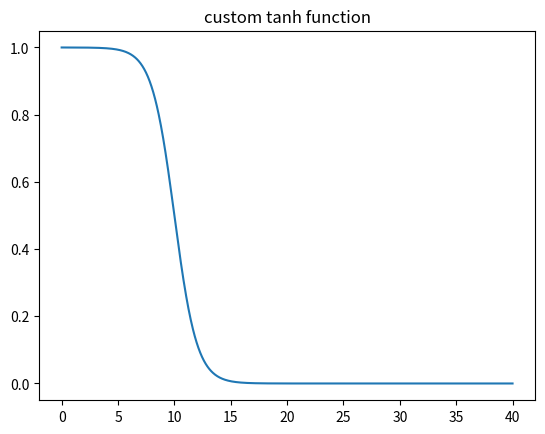

Recreate this plot in Python.
import numpy as np
import matplotlib.pyplot as plt

def tanh(x):
    return 0.5 + 0.5*np.tanh(0.5*(10.0-x))


x = np.linspace(0.0, 40.0, num=1000)
y = tanh(x)
plt.plot(x, y)
plt.title("custom tanh function")
plt.show()